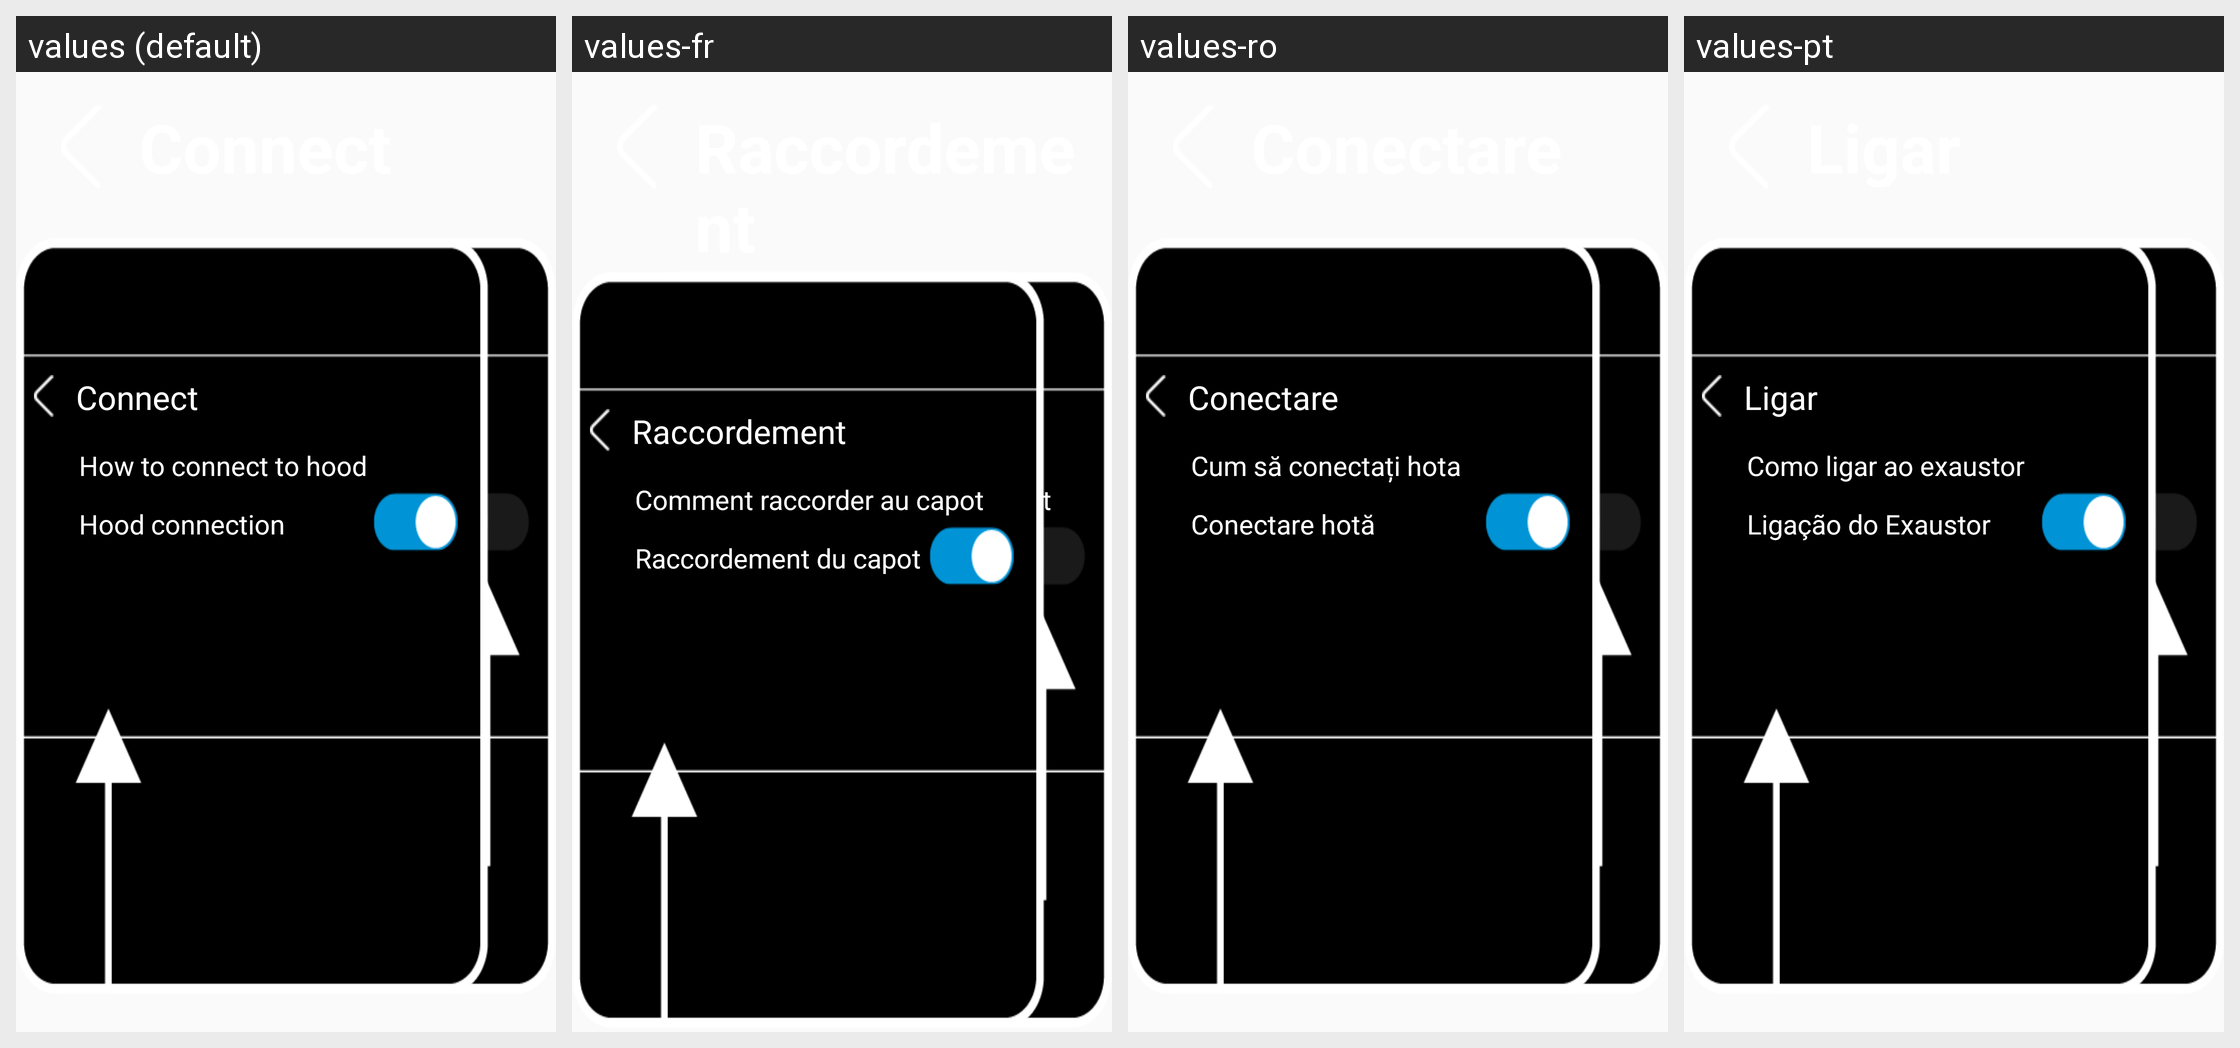

Strings drawn on this Android screen and how each of the app's shown locales translates them:
Android screen res/layout/system_setting_connect_how_to_layout_1.xml rendered under 4 locales, left to right: values (default), values-fr, values-ro, values-pt. Device: Nexus 5 (rendered at 1080×1920; each locale shown at half size, 540×960, under a caption strip naming it); theme AppTheme.
Other locales in the repository, not shown: values-nl, values-pl, values-tr.
Strings drawn on this screen, with the default value and each locale's value (text and hints the layout hard-codes, and strings that could not be matched under every locale, appear in the picture but are not listed):

title_connect
  values: Connect
  values-fr: Raccordement
  values-ro: Conectare
  values-pt: Ligar

title_how_to_connect_hood
  values: How to connect to hood
  values-fr: Comment raccorder au capot
  values-ro: Cum să conectați hota
  values-pt: Como ligar ao exaustor

title_hood_connection
  values: Hood connection
  values-fr: Raccordement du capot
  values-ro: Conectare hotă
  values-pt: Ligação do Exaustor
